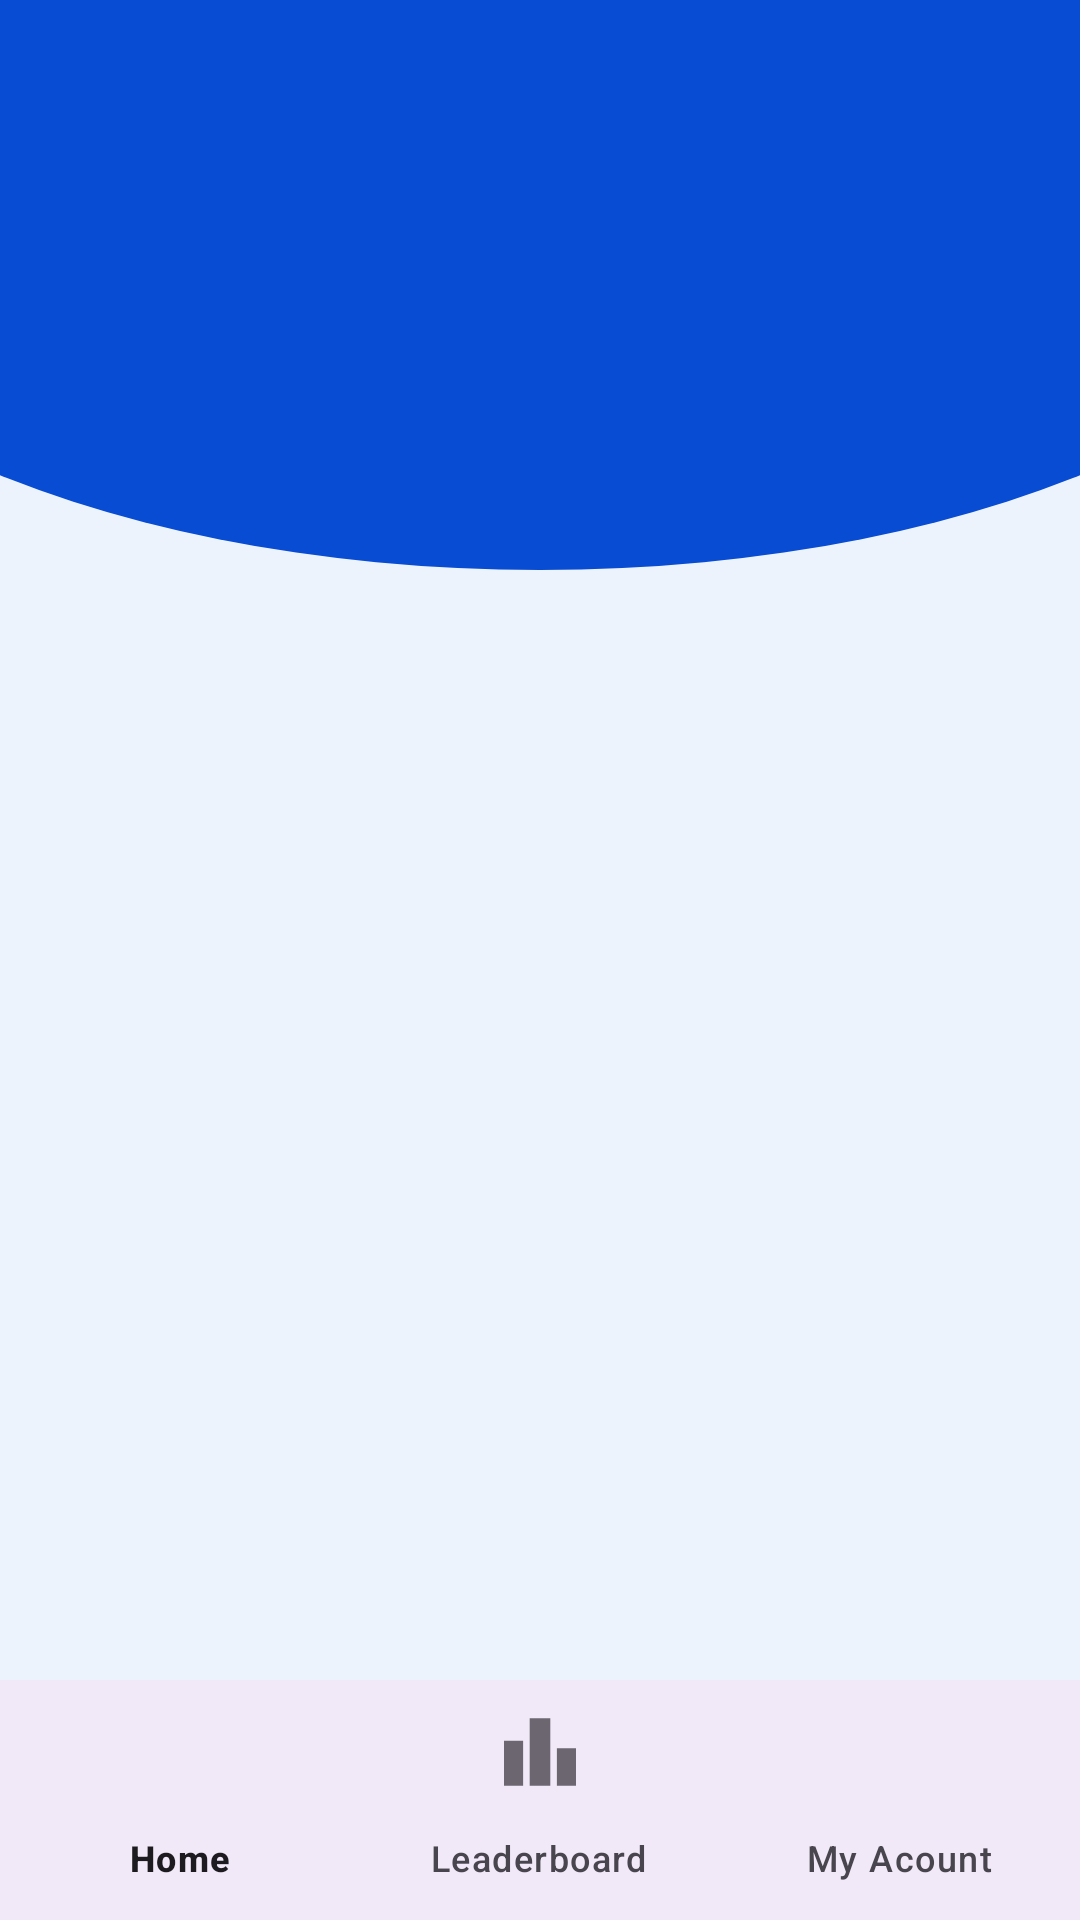

This screen was rendered from an Android layout file. Write that file and the resources it references.
<!-- AndroidManifest.xml: application theme Theme.Exam -->
<!-- res/layout/content_main.xml -->
<?xml version="1.0" encoding="utf-8"?>
<androidx.constraintlayout.widget.ConstraintLayout xmlns:android="http://schemas.android.com/apk/res/android"
    xmlns:app="http://schemas.android.com/apk/res-auto"
    xmlns:tools="http://schemas.android.com/tools"
    android:layout_width="match_parent"
    android:layout_height="match_parent"
    android:background="@drawable/main_background"
    app:layout_behavior="@string/appbar_scrolling_view_behavior"
    tools:showIn="@layout/app_bar_main"
    tools:context=".MainActivity">

    <com.google.android.material.bottomnavigation.BottomNavigationView
        android:id="@+id/bottom_navbar"
        android:layout_width="0dp"
        android:layout_height="wrap_content"
        android:background="?android:attr/windowBackground"
        app:layout_constraintBottom_toBottomOf="parent"
        app:layout_constraintEnd_toEndOf="parent"
        app:layout_constraintStart_toStartOf="parent"
        app:menu="@menu/bottom_nav" />

    <FrameLayout
        android:id="@+id/main_frame"
        android:layout_width="0dp"
        android:layout_height="0dp"
        app:layout_constraintBottom_toTopOf="@+id/bottom_navbar"
        app:layout_constraintEnd_toEndOf="parent"
        app:layout_constraintStart_toStartOf="parent"
        app:layout_constraintTop_toTopOf="parent"
        app:layout_constraintVertical_bias="0.439">

    </FrameLayout>


</androidx.constraintlayout.widget.ConstraintLayout>
<!-- res/layout/app_bar_main.xml (included above) -->
<?xml version="1.0" encoding="utf-8"?>
<androidx.coordinatorlayout.widget.CoordinatorLayout xmlns:android="http://schemas.android.com/apk/res/android"
    xmlns:app="http://schemas.android.com/apk/res-auto"
    xmlns:tools="http://schemas.android.com/tools"
    android:layout_width="match_parent"
    android:layout_height="match_parent"
    tools:context=".MainActivity">


    <com.google.android.material.appbar.AppBarLayout
        android:layout_width="match_parent"
        android:layout_height="wrap_content">

        <androidx.appcompat.widget.Toolbar
            android:id="@+id/toolbar1"
            android:layout_width="match_parent"
            android:layout_height="?attr/actionBarSize"
            android:background="#084CD3"
            app:titleTextColor="@color/white"
            app:title="Edris"
            app:popupTheme="@style/ThemeOverlay.AppCompat" />

    </com.google.android.material.appbar.AppBarLayout>

    <include layout="@layout/content_main" />

</androidx.coordinatorlayout.widget.CoordinatorLayout>
<!-- resources referenced by this layout -->
<resources>
  <color name="white">#FFFFFFFF</color>
  <!-- drawable main_background (drawable) -->
  <?xml version="1.0" encoding="utf-8"?>
  <layer-list xmlns:android="http://schemas.android.com/apk/res/android">
  
      <item>
          <shape android:shape="rectangle">
              <solid android:color="#EDF3FC"/>
          </shape>
  
  
      </item>
  
      <item
          android:bottom="450dp"
          android:left="-100dp"
          android:right="-100dp"
          android:top="-80dp">
  
          <shape android:shape="oval">
              <solid android:color="#084CD3"/>
          </shape>
  
  
      </item>
  
  
  </layer-list>
  <style name="Theme.Exam" parent="Base.Theme.Exam" />
  <style name="Base.Theme.Exam" parent="Theme.Material3.DayNight.NoActionBar">
          
          
      </style>
</resources>
